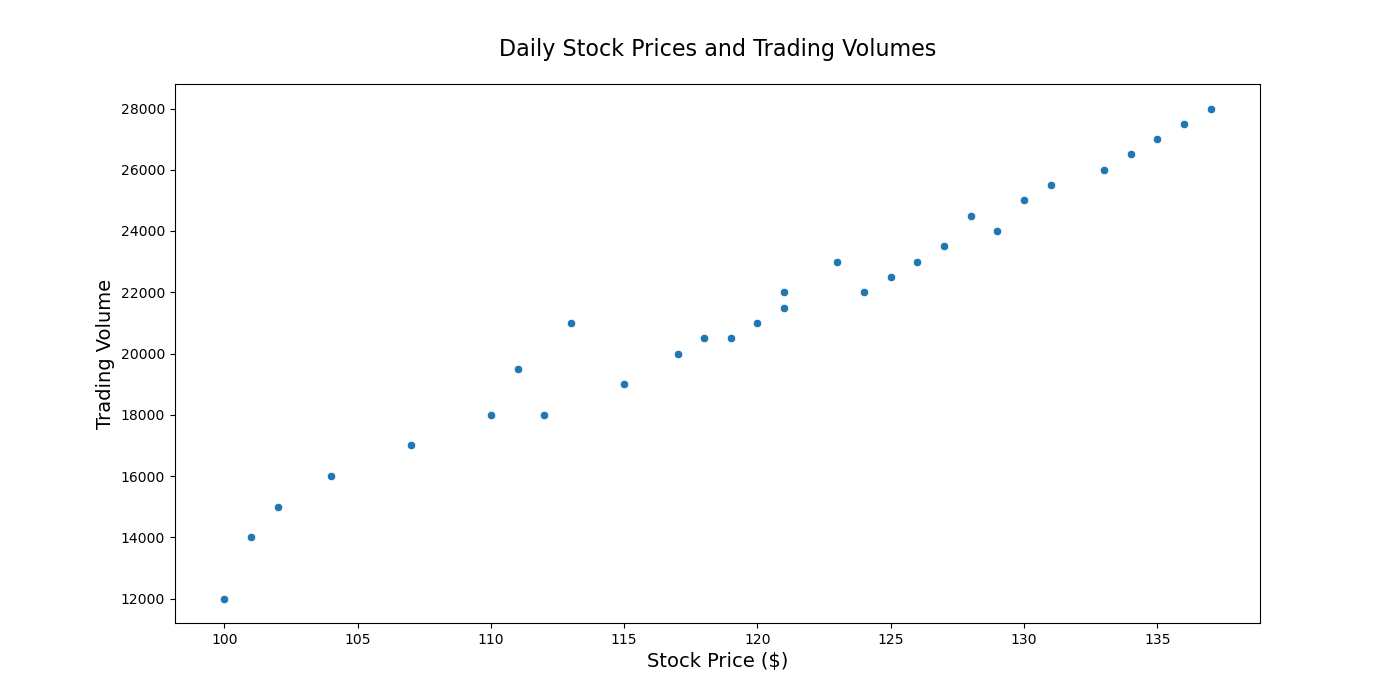

Data behind this chart, as committed beside it:
Day, StockPrice, Volume
1, 100, 12000
2, 102, 15000
3, 104, 16000
4, 101, 14000
5, 107, 17000
6, 110, 18000
7, 115, 19000
8, 117, 20000
9, 113, 21000
10, 111, 19500
11, 112, 18000
12, 118, 20500
13, 121, 22000
14, 125, 22500
15, 123, 23000
16, 120, 21000
17, 119, 20500
18, 121, 21500
19, 124, 22000
20, 126, 23000
21, 129, 24000
22, 130, 25000
23, 128, 24500
24, 127, 23500
25, 131, 25500
26, 133, 26000
27, 135, 27000
28, 136, 27500
29, 134, 26500
30, 137, 28000
